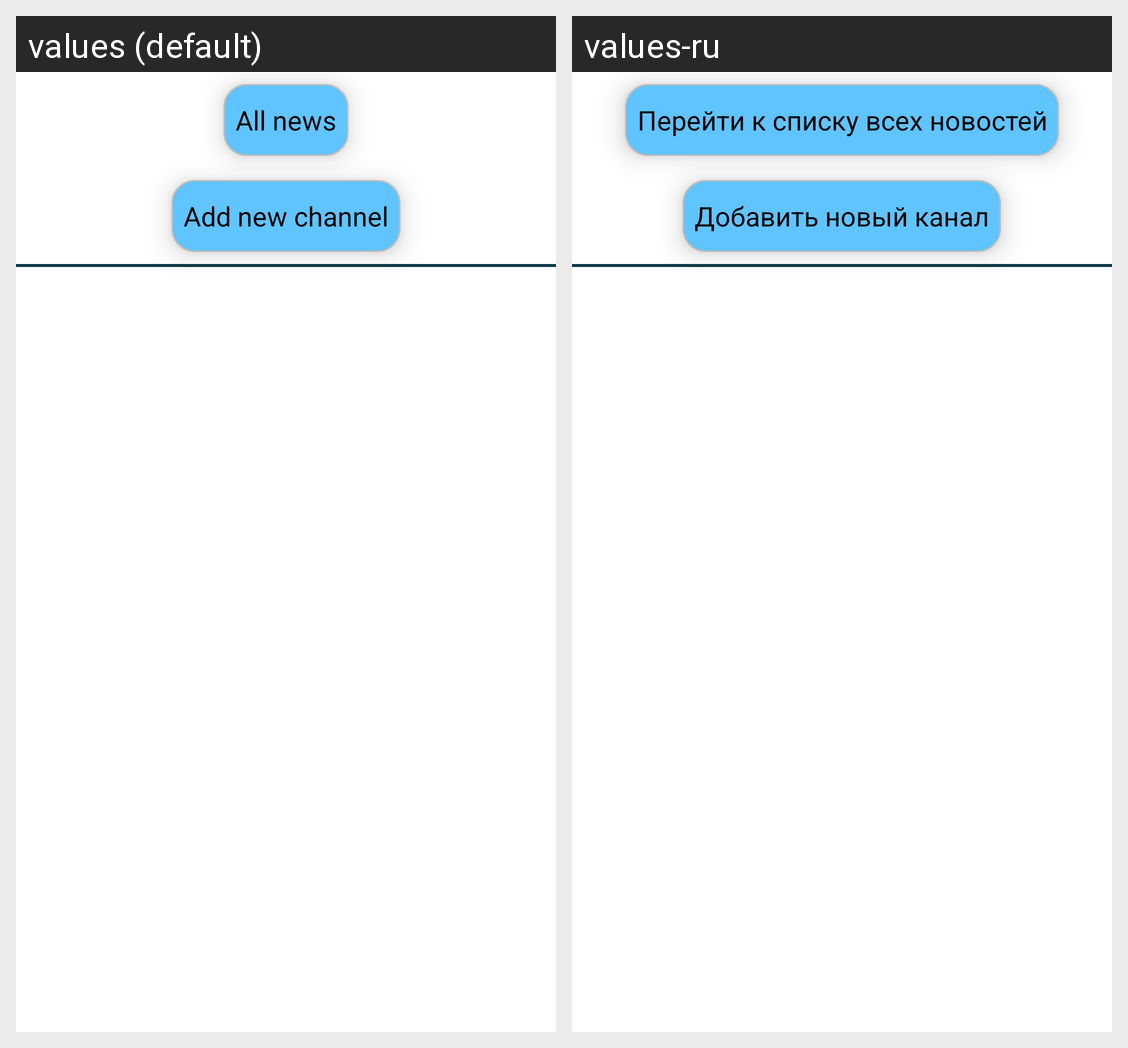

Translations of the strings shown on this Android screen, per locale in the grid:
Android screen res/layout/channels_screen.xml rendered under 2 locales, left to right: values (default), values-ru. Device: Nexus 5 (rendered at 1080×1920; each locale shown at half size, 540×960, under a caption strip naming it); theme android:Theme.Holo.Light.
Strings drawn on this screen, with the default value and each locale's value (text and hints the layout hard-codes, and strings that could not be matched under every locale, appear in the picture but are not listed):

showRssListBtnText
  values: All news
  values-ru: Перейти к списку всех новостей

addNewChannelBtnText
  values: Add new channel
  values-ru: Добавить новый канал
